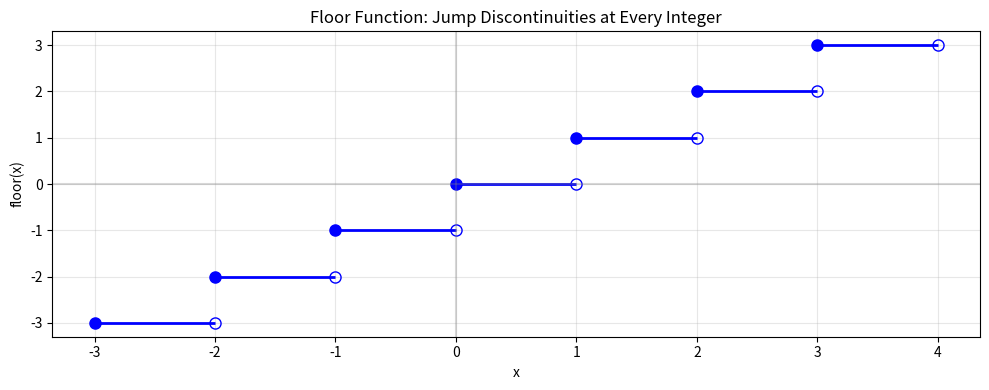
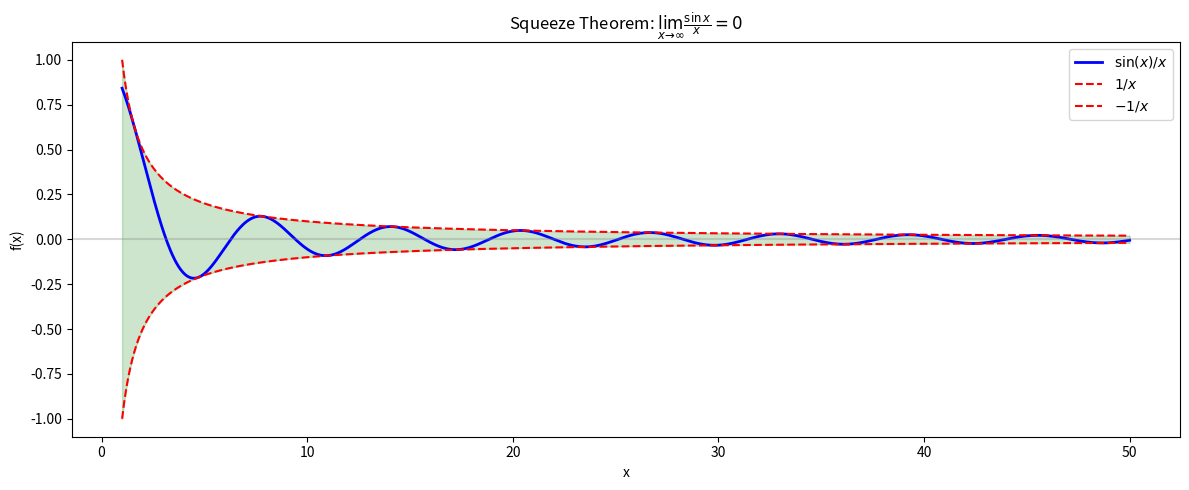
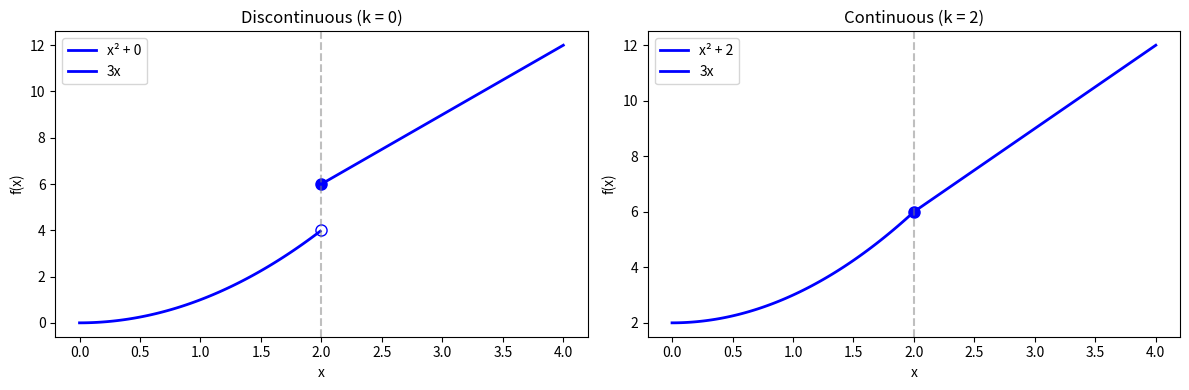
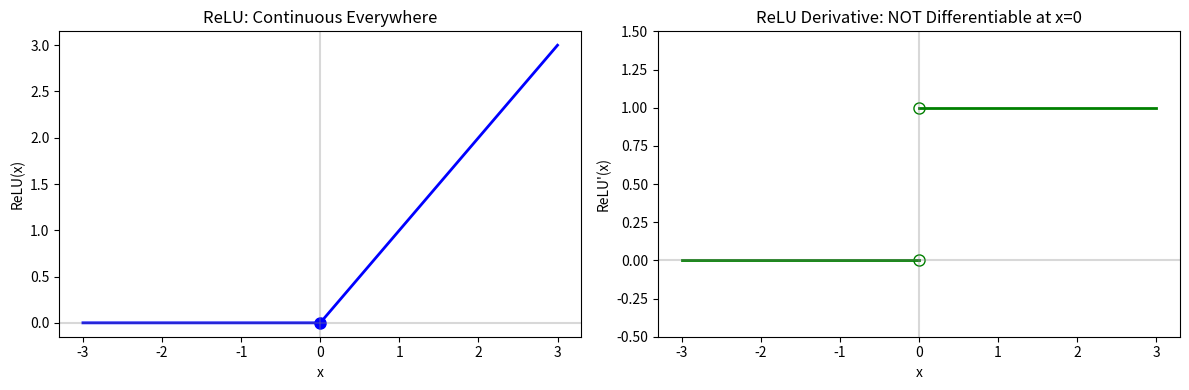
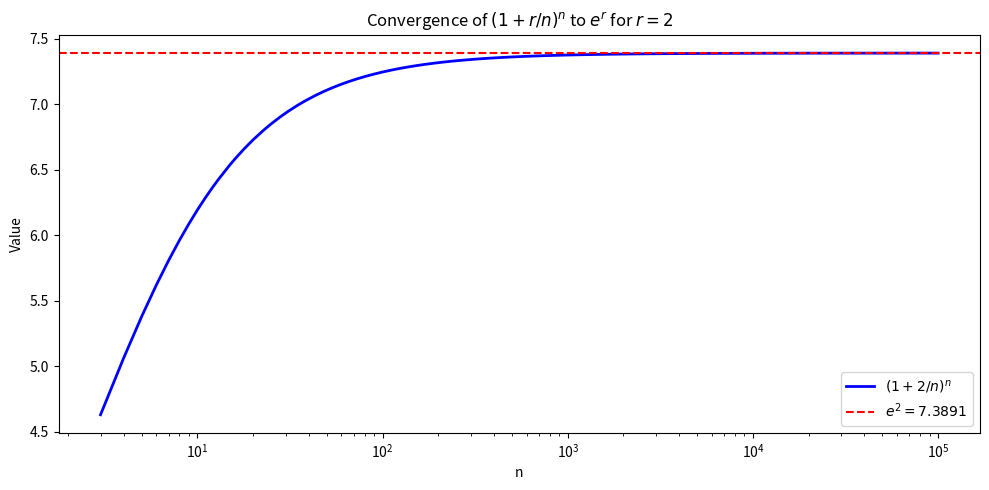
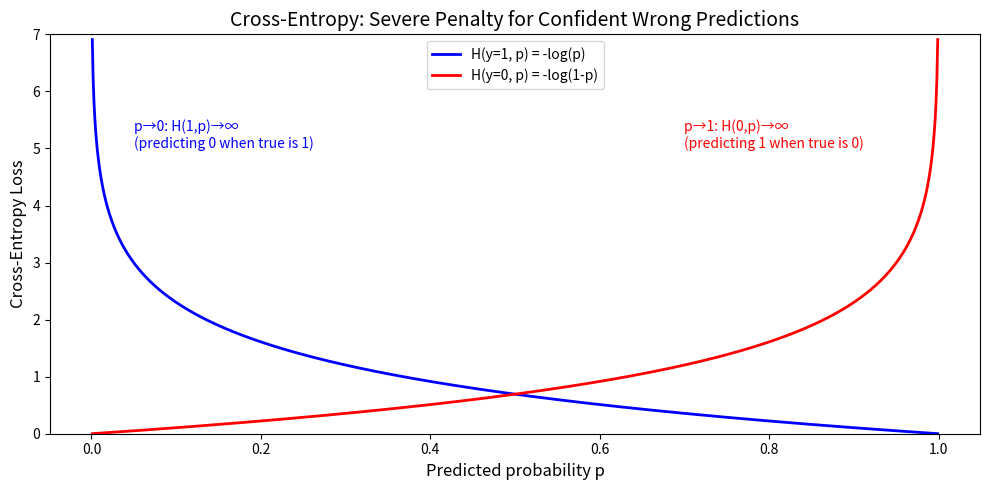

Reproduce these figures in Python, in order.
import numpy as np
import matplotlib.pyplot as plt

np.set_printoptions(precision=6, suppress=True)

# SOLUTION
print("Exercise 1 Solution: Basic Limits")
print("="*60)

# Part a
print("\na) lim(x→3) (x² - 9)/(x - 3)")
print("-" * 40)
print("Factor: x² - 9 = (x-3)(x+3)")
print("= lim(x→3) (x-3)(x+3)/(x-3)")
print("= lim(x→3) (x+3)")
print("= 3 + 3 = 6")

def f_a(x):
    return (x**2 - 9) / (x - 3)

print(f"\nNumerical check: f(3.0001) = {f_a(3.0001):.6f}")

# Part b
print("\nb) lim(x→0) sin(5x)/x")
print("-" * 40)
print("Rewrite: = lim(x→0) 5 · sin(5x)/(5x)")
print("Let u = 5x, as x → 0, u → 0")
print("= 5 · lim(u→0) sin(u)/u")
print("= 5 · 1 = 5")

def f_b(x):
    return np.sin(5*x) / x

print(f"\nNumerical check: f(0.0001) = {f_b(0.0001):.6f}")

# Part c
print("\nc) lim(x→∞) (3x² + 2x)/(x² + 1)")
print("-" * 40)
print("Divide numerator and denominator by x²:")
print("= lim(x→∞) (3 + 2/x)/(1 + 1/x²)")
print("As x → ∞: 2/x → 0 and 1/x² → 0")
print("= (3 + 0)/(1 + 0) = 3")

def f_c(x):
    return (3*x**2 + 2*x) / (x**2 + 1)

print(f"\nNumerical check: f(10000) = {f_c(10000):.8f}")

# SOLUTION
print("Exercise 2 Solution: One-Sided Limits")
print("="*60)

def f(x):
    return (x - 1) / np.abs(x - 1)

print("\nf(x) = (x - 1)/|x - 1|")

# Part a: Left limit
print("\na) lim(x→1⁻) f(x):")
print("-" * 40)
print("For x < 1: (x - 1) is negative")
print("So |x - 1| = -(x - 1)")
print("f(x) = (x-1)/(-(x-1)) = -1")

print("\nNumerical verification:")
for x in [0.9, 0.99, 0.999, 0.9999]:
    print(f"  f({x}) = {f(x)}")
print("\nLeft-hand limit = -1")

# Part b: Right limit
print("\nb) lim(x→1⁺) f(x):")
print("-" * 40)
print("For x > 1: (x - 1) is positive")
print("So |x - 1| = (x - 1)")
print("f(x) = (x-1)/(x-1) = 1")

print("\nNumerical verification:")
for x in [1.1, 1.01, 1.001, 1.0001]:
    print(f"  f({x}) = {f(x)}")
print("\nRight-hand limit = +1")

# Part c: Two-sided limit
print("\nc) Does lim(x→1) f(x) exist?")
print("-" * 40)
print("Left limit = -1")
print("Right limit = +1")
print("\nSince left limit ≠ right limit,")
print("lim(x→1) f(x) does NOT exist ✗")

# SOLUTION
print("Exercise 3 Solution: L'Hôpital's Rule")
print("="*60)

# Part a
print("\na) lim(x→0) (1 - cos(x))/x²")
print("-" * 40)
print("At x = 0: numerator = 1 - 1 = 0, denominator = 0")
print("Form: 0/0 → Apply L'Hôpital")
print("\nf(x) = 1 - cos(x)  →  f'(x) = sin(x)")
print("g(x) = x²          →  g'(x) = 2x")
print("\n= lim(x→0) sin(x)/(2x) → still 0/0")
print("\nApply L'Hôpital again:")
print("f'(x) = sin(x)  →  f''(x) = cos(x)")
print("g'(x) = 2x      →  g''(x) = 2")
print("\n= lim(x→0) cos(x)/2 = 1/2")

def f_a(x):
    return (1 - np.cos(x)) / x**2

print(f"\nNumerical check: f(0.001) = {f_a(0.001):.8f}")

# Part b
print("\nb) lim(x→∞) x·e^(-x)")
print("-" * 40)
print("Rewrite as: lim(x→∞) x/eˣ")
print("Form: ∞/∞ → Apply L'Hôpital")
print("\nf(x) = x   →  f'(x) = 1")
print("g(x) = eˣ  →  g'(x) = eˣ")
print("\n= lim(x→∞) 1/eˣ = 0")

def f_b(x):
    return x * np.exp(-x)

print(f"\nNumerical check: f(50) = {f_b(50):.2e}")

# Part c
print("\nc) lim(x→0⁺) x·ln(x)")
print("-" * 40)
print("Form: 0·(-∞) → need to rewrite")
print("Rewrite as: lim(x→0⁺) ln(x)/(1/x)")
print("Form: -∞/∞ → Apply L'Hôpital")
print("\nf(x) = ln(x)  →  f'(x) = 1/x")
print("g(x) = 1/x    →  g'(x) = -1/x²")
print("\n= lim(x→0⁺) (1/x)/(-1/x²)")
print("= lim(x→0⁺) -x = 0")

def f_c(x):
    return x * np.log(x)

print(f"\nNumerical check: f(0.0001) = {f_c(0.0001):.6f}")

# SOLUTION
print("Exercise 4 Solution: Continuity Analysis")
print("="*60)

# Part a
print("\na) f(x) = (x² - 4)/(x + 2)")
print("-" * 40)
print("Undefined when x + 2 = 0, i.e., x = -2")
print("\nFactor: x² - 4 = (x-2)(x+2)")
print("f(x) = (x-2)(x+2)/(x+2) = x - 2 (for x ≠ -2)")
print("\nlim(x→-2) f(x) = lim(x→-2) (x - 2) = -4")
print("\nThe limit exists! This is a REMOVABLE discontinuity.")
print("(A 'hole' in the graph at (-2, -4))")

# Part b
print("\nb) f(x) = 1/(x² - 1)")
print("-" * 40)
print("Undefined when x² - 1 = 0")
print("x² = 1 → x = ±1")
print("\nAt x = 1:")
print("  lim(x→1⁻) 1/(x²-1) = -∞")
print("  lim(x→1⁺) 1/(x²-1) = +∞")
print("\nAt x = -1:")
print("  lim(x→-1⁻) 1/(x²-1) = +∞")
print("  lim(x→-1⁺) 1/(x²-1) = -∞")
print("\nBoth are INFINITE discontinuities (vertical asymptotes).")

# Part c
print("\nc) f(x) = floor(x)")
print("-" * 40)
print("At every integer n:")
print("  lim(x→n⁻) floor(x) = n - 1")
print("  lim(x→n⁺) floor(x) = n")
print("  f(n) = n")
print("\nLeft limit ≠ Right limit at every integer.")
print("These are JUMP discontinuities.")

# Visualize floor function
fig, ax = plt.subplots(figsize=(10, 4))
for n in range(-3, 4):
    ax.hlines(y=n, xmin=n, xmax=n+1, color='blue', linewidth=2)
    ax.plot(n, n, 'bo', markersize=8)  # Closed circle
    ax.plot(n+1, n, 'bo', markersize=8, fillstyle='none')  # Open circle
ax.set_xlabel('x')
ax.set_ylabel('floor(x)')
ax.set_title('Floor Function: Jump Discontinuities at Every Integer')
ax.axhline(y=0, color='gray', linestyle='-', alpha=0.3)
ax.axvline(x=0, color='gray', linestyle='-', alpha=0.3)
plt.grid(True, alpha=0.3)
plt.tight_layout()
plt.show()

# SOLUTION
print("Exercise 5 Solution: Squeeze Theorem")
print("="*60)

print("\nFind: lim(x→∞) sin(x)/x")

print("\n--- Step 1: Establish bounds ---")
print("We know: -1 ≤ sin(x) ≤ 1 for all x")

print("\n--- Step 2: Divide by x (positive for large x) ---")
print("-1/x ≤ sin(x)/x ≤ 1/x")

print("\n--- Step 3: Take limits ---")
print("lim(x→∞) (-1/x) = 0")
print("lim(x→∞) (1/x) = 0")

print("\n--- Step 4: Apply Squeeze Theorem ---")
print("Since the lower and upper bounds both approach 0,")
print("by the Squeeze Theorem:")
print("\nlim(x→∞) sin(x)/x = 0 ✓")

# Numerical verification
print("\n--- Numerical Verification ---")
def f(x):
    return np.sin(x) / x

for x in [10, 100, 1000, 10000]:
    val = f(x)
    bound = 1/x
    print(f"  x = {x:5d}: sin(x)/x = {val:10.6f}  bounds = ±{bound:.6f}")

# Visualization
fig, ax = plt.subplots(figsize=(12, 5))
x = np.linspace(1, 50, 1000)
ax.plot(x, np.sin(x)/x, 'b-', linewidth=2, label=r'$\sin(x)/x$')
ax.plot(x, 1/x, 'r--', linewidth=1.5, label=r'$1/x$')
ax.plot(x, -1/x, 'r--', linewidth=1.5, label=r'$-1/x$')
ax.fill_between(x, -1/x, 1/x, alpha=0.2, color='green')
ax.axhline(y=0, color='gray', linestyle='-', alpha=0.3)
ax.set_xlabel('x')
ax.set_ylabel('f(x)')
ax.set_title(r'Squeeze Theorem: $\lim_{x \to \infty} \frac{\sin x}{x} = 0$')
ax.legend()
plt.tight_layout()
plt.show()

# SOLUTION
print("Exercise 6 Solution: Piecewise Continuity")
print("="*60)

print("\nf(x) = { x² + k,  if x < 2")
print("       { 3x,      if x ≥ 2")

print("\n--- Continuity requirements at x = 2 ---")
print("For f to be continuous at x = 2:")
print("lim(x→2⁻) f(x) = lim(x→2⁺) f(x) = f(2)")

print("\n--- Compute each piece ---")
print("Left limit:  lim(x→2⁻) (x² + k) = 4 + k")
print("Right limit: lim(x→2⁺) 3x = 6")
print("Function value: f(2) = 3(2) = 6")

print("\n--- Solve for k ---")
print("For continuity: 4 + k = 6")
print("Therefore: k = 2")

# Verification
def f(x, k=2):
    if x < 2:
        return x**2 + k
    else:
        return 3*x

print("\n--- Verification with k = 2 ---")
print(f"  f(1.999) = {f(1.999):.6f}")
print(f"  f(2.000) = {f(2.0):.6f}")
print(f"  f(2.001) = {f(2.001):.6f}")
print("\nAll values match at x = 2 → continuous ✓")

# Visualization
fig, axes = plt.subplots(1, 2, figsize=(12, 4))

# Discontinuous (k = 0)
x_left = np.linspace(0, 1.99, 100)
x_right = np.linspace(2, 4, 100)
axes[0].plot(x_left, x_left**2 + 0, 'b-', linewidth=2, label='x² + 0')
axes[0].plot(x_right, 3*x_right, 'b-', linewidth=2, label='3x')
axes[0].plot(2, 4, 'bo', markersize=8, fillstyle='none')
axes[0].plot(2, 6, 'bo', markersize=8)
axes[0].set_title('Discontinuous (k = 0)')
axes[0].set_xlabel('x')
axes[0].set_ylabel('f(x)')

# Continuous (k = 2)
axes[1].plot(x_left, x_left**2 + 2, 'b-', linewidth=2, label='x² + 2')
axes[1].plot(x_right, 3*x_right, 'b-', linewidth=2, label='3x')
axes[1].plot(2, 6, 'bo', markersize=8)
axes[1].set_title('Continuous (k = 2)')
axes[1].set_xlabel('x')
axes[1].set_ylabel('f(x)')

for ax in axes:
    ax.axvline(x=2, color='gray', linestyle='--', alpha=0.5)
    ax.legend()

plt.tight_layout()
plt.show()

# SOLUTION
print("Exercise 7 Solution: ReLU Continuity")
print("="*60)

print("\nReLU(x) = max(0, x) = { 0,  if x < 0")
print("                      { x,  if x ≥ 0")

print("\n--- Check continuity at x = 0 (critical point) ---")
print("\n1. f(0) defined?")
print("   f(0) = max(0, 0) = 0 ✓")

print("\n2. Left limit exists?")
print("   lim(x→0⁻) 0 = 0 ✓")

print("\n3. Right limit exists?")
print("   lim(x→0⁺) x = 0 ✓")

print("\n4. Limits equal f(0)?")
print("   Left = Right = f(0) = 0 ✓")

print("\n--- Check everywhere else ---")
print("For x < 0: f(x) = 0 (constant, continuous)")
print("For x > 0: f(x) = x (identity, continuous)")

print("\n" + "="*60)
print("Conclusion: ReLU is continuous on all of ℝ ✓")
print("\nNote: ReLU is NOT differentiable at x = 0")
print("(left derivative = 0, right derivative = 1)")

# Numerical verification
def relu(x):
    return np.maximum(0, x)

print("\n--- Numerical Verification near x = 0 ---")
for x in [-0.001, -0.0001, 0, 0.0001, 0.001]:
    print(f"  ReLU({x:8.4f}) = {relu(x):.6f}")

# Visualization
fig, axes = plt.subplots(1, 2, figsize=(12, 4))

x = np.linspace(-3, 3, 1000)

# ReLU
axes[0].plot(x, relu(x), 'b-', linewidth=2)
axes[0].plot(0, 0, 'bo', markersize=8)
axes[0].axhline(y=0, color='gray', linestyle='-', alpha=0.3)
axes[0].axvline(x=0, color='gray', linestyle='-', alpha=0.3)
axes[0].set_xlabel('x')
axes[0].set_ylabel('ReLU(x)')
axes[0].set_title('ReLU: Continuous Everywhere')

# Derivative (not defined at 0, but typically uses 0)
relu_deriv = np.where(x > 0, 1, np.where(x < 0, 0, 0.5))  # 0.5 shown for visual
axes[1].plot(x[x < 0], np.zeros_like(x[x < 0]), 'g-', linewidth=2)
axes[1].plot(x[x > 0], np.ones_like(x[x > 0]), 'g-', linewidth=2)
axes[1].plot(0, 0, 'go', markersize=8, fillstyle='none')
axes[1].plot(0, 1, 'go', markersize=8, fillstyle='none')
axes[1].axhline(y=0, color='gray', linestyle='-', alpha=0.3)
axes[1].axvline(x=0, color='gray', linestyle='-', alpha=0.3)
axes[1].set_xlabel('x')
axes[1].set_ylabel("ReLU'(x)")
axes[1].set_title("ReLU Derivative: NOT Differentiable at x=0")
axes[1].set_ylim(-0.5, 1.5)

plt.tight_layout()
plt.show()

# SOLUTION
print("Exercise 8 Solution: Exponential Limit")
print("="*60)

print("\nProve: lim(n→∞) (1 + r/n)^n = e^r")

print("\n--- Proof Sketch ---")
print("Let y = (1 + r/n)^n")
print("\nTake natural log:")
print("ln(y) = n · ln(1 + r/n)")

print("\nAs n → ∞, r/n → 0")
print("Use Taylor expansion: ln(1 + x) ≈ x - x²/2 + x³/3 - ... for small x")
print("\nln(1 + r/n) ≈ r/n - (r/n)²/2 + O(1/n³)")
print("           ≈ r/n - r²/(2n²) + O(1/n³)")

print("\nMultiply by n:")
print("n · ln(1 + r/n) ≈ r - r²/(2n) + O(1/n²)")

print("\nAs n → ∞:")
print("ln(y) → r")
print("y → e^r ✓")

# Numerical verification for r = 2
r = 2
print(f"\n--- Numerical Verification for r = {r} ---")
print(f"Target: e^{r} = {np.exp(r):.12f}")
print()

for n in [10, 100, 1000, 10000, 100000, 1000000]:
    val = (1 + r/n)**n
    error = abs(val - np.exp(r))
    print(f"  n = {n:7d}: (1 + {r}/n)^n = {val:.12f}  error = {error:.2e}")

# Visualization
fig, ax = plt.subplots(figsize=(10, 5))

n_vals = np.logspace(0.5, 5, 100).astype(int)
y_vals = [(1 + r/n)**n for n in n_vals]

ax.semilogx(n_vals, y_vals, 'b-', linewidth=2, label=r'$(1 + 2/n)^n$')
ax.axhline(y=np.exp(r), color='r', linestyle='--', label=f'$e^2 = {np.exp(2):.4f}$')
ax.set_xlabel('n')
ax.set_ylabel('Value')
ax.set_title(r'Convergence of $(1 + r/n)^n$ to $e^r$ for $r=2$')
ax.legend()
plt.tight_layout()
plt.show()

# SOLUTION
print("Exercise 9 Solution: Gradient as Limit")
print("="*60)

def f(x):
    return x**3

x = 2
print(f"\nf(x) = x³, find f'({x})")

print("\n--- Part 1: Numerical Approximation ---")
print("Using the limit definition:")
print("f'(x) = lim(h→0) [f(x+h) - f(x)]/h")
print()

for h in [0.1, 0.01, 0.001, 0.0001, 0.00001, 0.000001]:
    deriv_approx = (f(x + h) - f(x)) / h
    error = abs(deriv_approx - 12)
    print(f"  h = {h:.0e}: [f({x}+h) - f({x})]/h = {deriv_approx:.10f}  error = {error:.2e}")

print("\n--- Part 2: Analytical Formula ---")
print("f(x) = x³")
print("Using the power rule: d/dx(x^n) = n·x^(n-1)")
print("f'(x) = 3x²")
print(f"f'({x}) = 3·{x}² = 3·4 = 12")

print(f"\n--- Comparison ---")
print(f"Numerical limit approaches: 12")
print(f"Analytical result: 12")
print("They match! ✓")

# Central difference (more accurate)
print("\n--- Bonus: Central Difference (more accurate) ---")
print("f'(x) ≈ [f(x+h) - f(x-h)]/(2h)")
for h in [0.1, 0.01, 0.001, 0.0001]:
    central = (f(x + h) - f(x - h)) / (2*h)
    error = abs(central - 12)
    print(f"  h = {h:.0e}: central diff = {central:.12f}  error = {error:.2e}")

# SOLUTION
print("Exercise 10 Solution: Cross-Entropy Limit")
print("="*60)

print("\nBinary cross-entropy:")
print("H(y, p) = -y·log(p) - (1-y)·log(1-p)")

print("\n--- Simplify for y = 1 ---")
print("H(1, p) = -1·log(p) - (1-1)·log(1-p)")
print("       = -log(p) - 0")
print("       = -log(p)")

print("\n--- Compute the limit ---")
print("lim(p→0⁺) H(1, p) = lim(p→0⁺) -log(p)")
print("\nAs p → 0⁺:")
print("  log(p) → -∞")
print("  -log(p) → +∞")
print("\nTherefore: lim(p→0⁺) H(1, p) = +∞")

# Numerical verification
def cross_entropy(y, p):
    # Add small epsilon to avoid log(0)
    eps = 1e-15
    p = np.clip(p, eps, 1 - eps)
    return -y * np.log(p) - (1-y) * np.log(1-p)

print("\n--- Numerical Verification ---")
for p in [0.5, 0.1, 0.01, 0.001, 0.0001, 0.00001]:
    H = cross_entropy(1, p)
    print(f"  p = {p:.5f}: H(1, p) = {H:.4f}")

print("\n" + "="*60)
print("INTERPRETATION:")
print("-" * 60)
print("When the true label is y = 1 (positive class):")
print("")
print("• If model predicts p ≈ 1 → Loss ≈ 0 (correct, low penalty)")
print("• If model predicts p ≈ 0 → Loss → ∞ (wrong, severe penalty!)")
print("")
print("This is why cross-entropy is effective for classification:")
print("It heavily penalizes confident wrong predictions!")

# Visualization
fig, ax = plt.subplots(figsize=(10, 5))

p = np.linspace(0.001, 0.999, 1000)
H_y1 = cross_entropy(1, p)
H_y0 = cross_entropy(0, p)

ax.plot(p, H_y1, 'b-', linewidth=2, label='H(y=1, p) = -log(p)')
ax.plot(p, H_y0, 'r-', linewidth=2, label='H(y=0, p) = -log(1-p)')
ax.set_xlabel('Predicted probability p', fontsize=12)
ax.set_ylabel('Cross-Entropy Loss', fontsize=12)
ax.set_title('Cross-Entropy: Severe Penalty for Confident Wrong Predictions', fontsize=14)
ax.legend()
ax.set_ylim(0, 7)

# Annotations
ax.annotate('p→0: H(1,p)→∞\n(predicting 0 when true is 1)', 
            xy=(0.05, 5), fontsize=10, color='blue')
ax.annotate('p→1: H(0,p)→∞\n(predicting 1 when true is 0)', 
            xy=(0.7, 5), fontsize=10, color='red')

plt.tight_layout()
plt.show()
